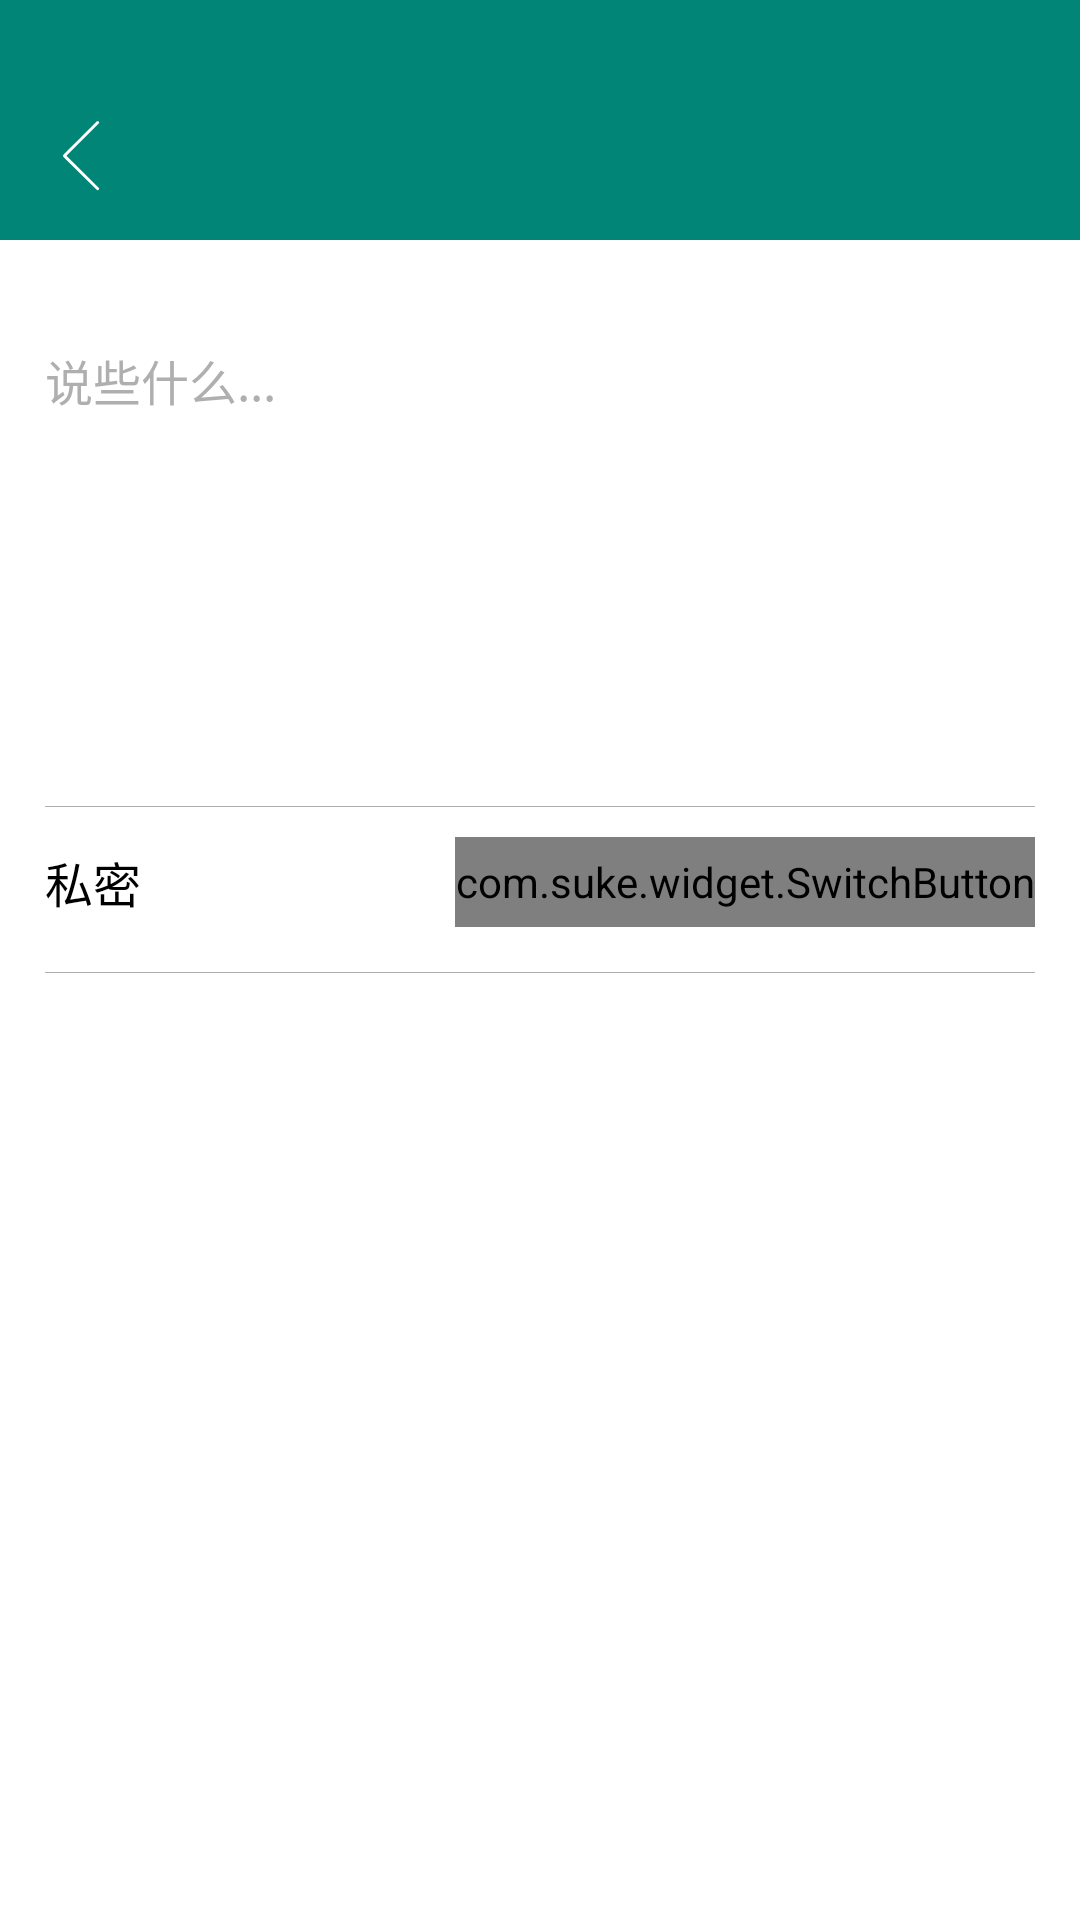

The Android layout XML behind this screen, and the referenced resources:
<!-- AndroidManifest.xml: application theme AppTheme -->
<!-- res/layout/activity_edit_new_moment.xml -->
<?xml version="1.0" encoding="utf-8"?>
<LinearLayout xmlns:android="http://schemas.android.com/apk/res/android"
    android:layout_width="match_parent"
    android:layout_height="match_parent"
    xmlns:app="http://schemas.android.com/apk/res-auto"
    android:orientation="vertical"
    android:background="?attr/colorPrimary">

    <View
        android:layout_width="match_parent"
        android:layout_height="24dp"
        android:background="?attr/colorPrimary"/>
    
    <android.support.v7.widget.Toolbar
        android:id="@+id/newEditToolBar"
        android:layout_width="match_parent"
        android:layout_height="?attr/actionBarSize"
        android:background="?attr/colorPrimary"
        app:navigationIcon="@drawable/ic_return">
    </android.support.v7.widget.Toolbar>

    <LinearLayout
        android:layout_width="match_parent"
        android:layout_height="match_parent"
        android:orientation="vertical"
        android:background="@color/white">

        <EditText
            android:id="@+id/newContent"
            android:layout_width="match_parent"
            android:layout_height="0dp"
            android:layout_weight="1"
            android:scrollbars="vertical"
            android:maxLength="480"
            android:textColor="@color/black"
            android:textSize="16sp"
            android:hint="说些什么..."
            android:textColorHint="@color/grey"
            android:gravity="start"
            android:layout_marginTop="20dp"
            android:padding="15dp"
            android:background="@null"/>

        <GridView
            android:id="@+id/gridView"
            android:layout_width="match_parent"
            android:layout_height="wrap_content"
            android:numColumns="3"
            android:horizontalSpacing="3dp"
            android:verticalSpacing="3dp"
            android:layout_margin="15dp"/>

        <View
            android:layout_width="match_parent"
            android:layout_height="0.1px"
            android:background="@color/grey"
            android:layout_marginTop="15dp"
            android:layout_marginRight="15dp"
            android:layout_marginLeft="15dp"/>

        <LinearLayout
            android:layout_width="match_parent"
            android:layout_height="0dp"
            android:layout_weight="3"
            android:orientation="vertical">

            <RelativeLayout
                android:layout_width="match_parent"
                android:layout_height="wrap_content"
                android:orientation="horizontal"
                android:layout_marginTop="10dp">

                <TextView
                    android:layout_width="wrap_content"
                    android:layout_height="wrap_content"
                    android:text="私密"
                    android:textColor="@color/black"
                    android:textSize="16dp"
                    android:layout_centerVertical="true"
                    android:layout_alignParentStart="true"
                    android:layout_marginLeft="15dp"/>

                <com.suke.widget.SwitchButton
                    android:id="@+id/isPrivate"
                    android:layout_width="wrap_content"
                    android:layout_height="30dp"
                    app:sb_uncheck_color="@color/grey"
                    app:sb_checked_color="?attr/colorPrimary"
                    app:sb_checked="false"
                    android:layout_alignParentEnd="true"
                    android:layout_marginRight="15dp"
                    app:sb_show_indicator="false"
                    app:sb_border_width="0.1dp"/>

            </RelativeLayout>

            <View
                android:layout_width="match_parent"
                android:layout_height="0.1px"
                android:background="@color/grey"
                android:layout_marginTop="15dp"
                android:layout_marginRight="15dp"
                android:layout_marginLeft="15dp"/>

        </LinearLayout>

    </LinearLayout>

</LinearLayout>
<!-- resources referenced by this layout -->
<resources>
  <color name="black">#000000</color>
  <color name="grey">#86666666</color>
  <color name="white">#FFFFFF</color>
  <!-- drawable ic_return (drawable) -->
  <vector android:height="24dp" android:viewportHeight="1024"
      android:viewportWidth="1024" android:width="24dp" xmlns:android="http://schemas.android.com/apk/res/android">
      <path android:fillColor="#ffffff" android:pathData="M263.03,510.11l458.56,-458.86c7.86,-8.07 7.7,-21.09 -0.37,-28.96s-21.09,-7.7 -28.96,0.37c0,0 -472.77,473.18 -472.88,473.28 -7.86,8.07 -7.7,21.09 0.37,28.96l472.45,467.29c8.07,7.86 21.09,7.7 28.96,-0.37s7.7,-21.09 -0.37,-28.96l-457.76,-452.74z"/>
  </vector>
  <style name="AppTheme" parent="Theme.AppCompat.Light.NoActionBar">
          
          <item name="colorPrimary">@color/colorPrimary</item>
          <item name="colorPrimaryDark">@color/colorPrimaryDark</item>
          <item name="colorAccent">@color/colorAccent</item>
  
          <item name="actionOverflowMenuStyle">@style/OverflowMenuStyle</item>
      </style>
  <color name="colorPrimary">#008577</color>
  <color name="colorPrimaryDark">#00574B</color>
  <color name="colorAccent">#D81B60</color>
  <style name="OverflowMenuStyle" parent="@style/Widget.AppCompat.PopupMenu.Overflow">
          
          <item name="overlapAnchor">false</item>
          
          <item name="android:popupBackground">@color/white</item>
          
          <item name="android:dropDownVerticalOffset">5dp</item>
          
          <item name="android:dropDownHorizontalOffset">-2dp</item>
      </style>
</resources>
